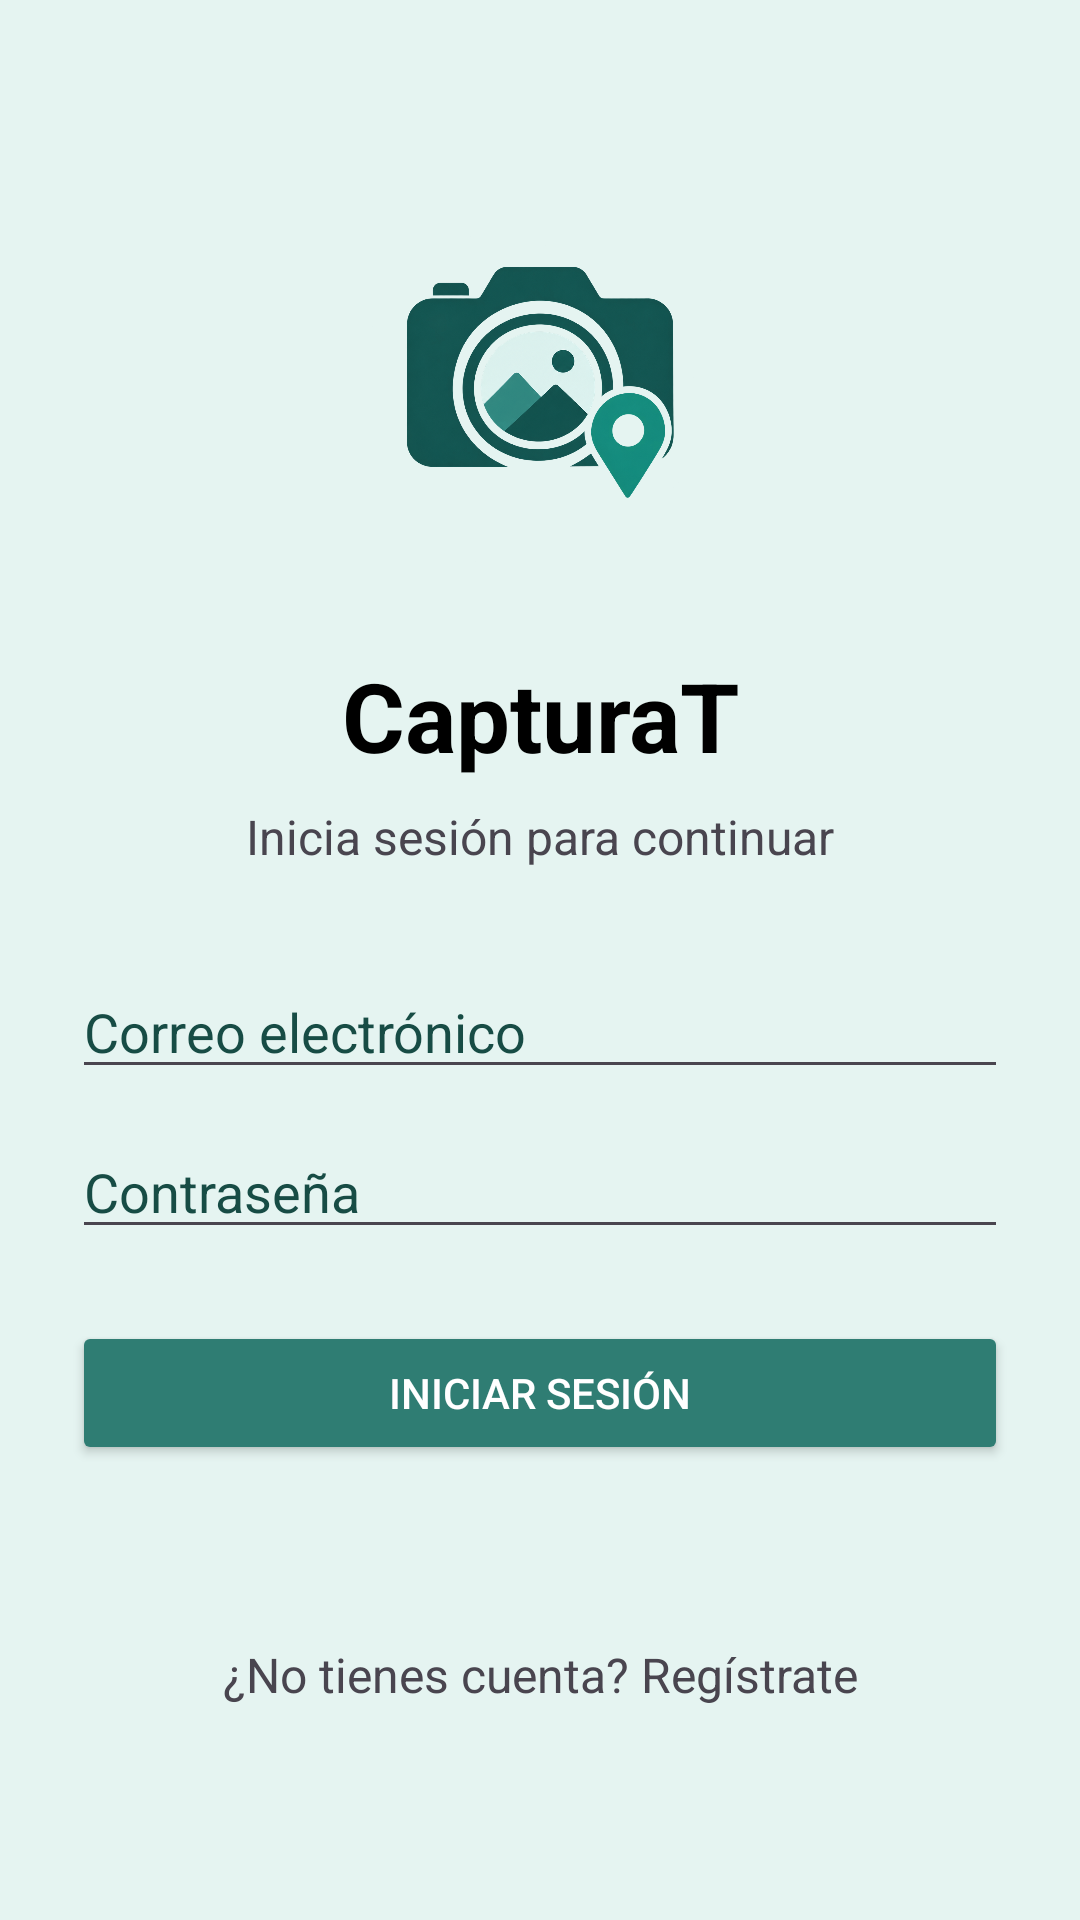

Layout XML and referenced resources for this Android screen:
<!-- AndroidManifest.xml: application theme Theme.FotosGPS -->
<!-- res/layout/activity_login.xml -->
<?xml version="1.0" encoding="utf-8"?>
<ScrollView xmlns:android="http://schemas.android.com/apk/res/android"
    android:layout_width="match_parent"
    android:layout_height="match_parent"
    android:background="#E5F4F1"
    android:fillViewport="true">

    <LinearLayout
        android:layout_width="match_parent"
        android:layout_height="match_parent"
        android:gravity="center_vertical"
        android:orientation="vertical"
        android:padding="24dp">

        <ImageView
            android:id="@+id/ivLogo"
            android:layout_width="130dp"
            android:layout_height="130dp"
            android:layout_gravity="center_horizontal"
            android:layout_marginBottom="24dp"
            android:contentDescription="Logo de CapturaT"
            android:scaleType="fitCenter"
            android:src="@drawable/capturatinicio" />

        <TextView
            android:layout_width="match_parent"
            android:layout_height="wrap_content"
            android:gravity="center"
            android:text="CapturaT"
            android:textSize="32sp"
            android:background="#E5F4F1"
            android:textColor="#000000"
            android:textStyle="bold" />

        <TextView
            android:layout_width="match_parent"
            android:layout_height="wrap_content"
            android:layout_marginTop="8dp"
            android:gravity="center"
            android:text="Inicia sesión para continuar"
            android:background="#E5F4F1"
            android:textSize="16sp" />

        <EditText
            android:id="@+id/etCorreo"
            android:layout_width="match_parent"
            android:layout_height="wrap_content"
            android:layout_marginTop="32dp"
            android:hint="Correo electrónico"
            android:inputType="textEmailAddress"
            android:textColor="#000000"
            android:textColorHint="#174C45"
            android:maxLines="1" />

        <EditText
            android:id="@+id/etContrasena"
            android:layout_width="match_parent"
            android:layout_height="wrap_content"
            android:layout_marginTop="12dp"
            android:hint="Contraseña"
            android:inputType="textPassword"
            android:textColor="#000000"
            android:textColorHint="#174C45"
            android:maxLines="1" />

        <Button
            android:id="@+id/btnIniciarSesion"
            android:layout_width="match_parent"
            android:layout_height="wrap_content"
            android:layout_marginTop="24dp"
            android:backgroundTint="#2F7D73"
            android:textColor="#FFFFFF"
            android:text="INICIAR SESIÓN" />

        <TextView
            android:id="@+id/tvMensajeLogin"
            android:layout_width="match_parent"
            android:layout_height="wrap_content"
            android:layout_marginTop="12dp"
            android:gravity="center"
            android:textSize="14sp" />

        <TextView
            android:id="@+id/tvIrRegistro"
            android:layout_width="match_parent"
            android:layout_height="wrap_content"
            android:layout_marginTop="20dp"
            android:gravity="center"
            android:padding="8dp"
            android:text="¿No tienes cuenta? Regístrate"
            android:background="#E5F4F1"
            android:textSize="16sp" />

    </LinearLayout>
</ScrollView>
<!-- resources referenced by this layout -->
<resources>
  <!-- drawable capturatinicio: png bitmap (drawable, 546685 bytes) -->
  <style name="Theme.FotosGPS" parent="Base.Theme.FotosGPS" />
  <style name="Base.Theme.FotosGPS" parent="Theme.Material3.DayNight.NoActionBar">
          
          
      </style>
</resources>
